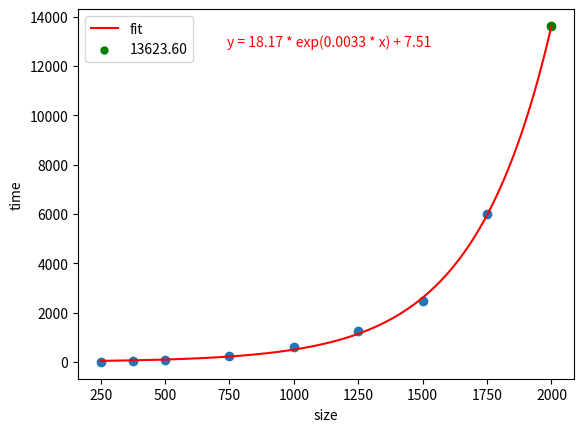

Recreate this plot in Python.
import numpy as np
import matplotlib.pyplot as plt
from scipy.optimize import curve_fit

# input data
x = np.array([250, 375, 500, 750, 1000, 1250, 1500, 1750])
y = np.array([6.51, 27.87, 67.06, 249.80, 596.62, 1260.32, 2464.66, 5994.50])

# define the model
def exponential_func(x, a, b, c):
    return a * np.exp(b * x) + c

# set the lower and upper bounds of the x parameter
bounds = ([0, -np.inf, -np.inf], [3000, np.inf, np.inf])
p0 = [1, 0.001, 1]

# estimate the parameters with bounds
popt, pcov = curve_fit(exponential_func, x, y, p0=p0, bounds=bounds)

# predict y for x=2000
x_pred = 2000
y_pred = exponential_func(x_pred, *popt)

# add the predicted value as a green dot
plt.scatter(x_pred, y_pred, color='green')

# create a smoother curve
x_smooth = np.linspace(x[0], x[-1], 2000)
y_smooth = exponential_func(x_smooth, *popt)

# extend the line to the predicted value
x_ext = np.linspace(x[-1], x_pred, 100)
y_ext = exponential_func(x_ext, *popt)
x_smooth = np.concatenate((x_smooth, x_ext))
y_smooth = np.concatenate((y_smooth, y_ext))

# plot the data and the smoother curve
plt.scatter(x, y)
plt.plot(x_smooth, y_smooth, 'r-', label='fit')
plt.scatter(x_pred, y_pred, color='green', label=f'{y_pred:.2f}', s=25)


eqn = f'y = {popt[0]:.2f} * exp({popt[1]:.4f} * x) + {popt[2]:.2f}'
plt.text(0.3, 0.9, eqn, transform=plt.gca().transAxes, color='red')

# set labels and legend
plt.xlabel('size')
plt.ylabel('time')
plt.legend()

plt.savefig('C++Matrix.png')

# show the plot
plt.show()

